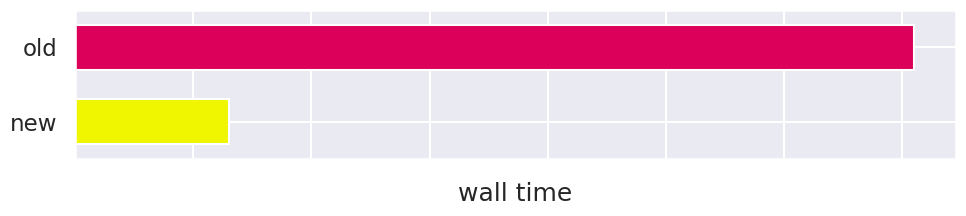

Generate this figure with matplotlib:
# Generating a horizontal bar chart of the speed up of AiiDA-enabled koopmans vs the old implementation

import matplotlib.pyplot as plt
import seaborn as sns

sns.set(context='talk')

timings = {'old': {'initial SCF': 9.32, 'initial NSCF': 14.57, 'Wannierisation': 45.09, 'bands': 12.1, 'projected DOS': 6.69, 'interface to KCW': 28, 'calculate screening': 70980, 'construct Hamiltonian': 60.74},
		   'new': {'initial SCF': 9.32, 'initial NSCF': 14.57, 'Wannierisation': 10.17, 'bands': 12.1, 'projected DOS': 6.69, 'interface to KCW': 28, 'calculate screening': 13020, 'construct Hamiltonian': 60.74}}

fig, ax = plt.subplots(figsize=(10, 2.5))
bar_width = 0.6

colors = sns.color_palette(None, 8)
# set marvel red to #ff2600
marvel_red = "#ff2600"
primary = "#dc005a"
secondary = "#f0f500"
colors = {'old': primary, 'new': secondary}

for label, times in sorted(timings.items()):
    bottom = 0
    for code, time in times.items():
        if code != 'calculate screening':
            continue
        if label == 'old':
            code = None
        ax.barh(label, time, bar_width, label=code, left=bottom, color=colors[label])
        bottom += time

ax.set_xlabel('wall time')
# ax.legend(loc='lower right', ncol=len(times), bbox_to_anchor=(1, 1), frameon=False)
ax.set_xticklabels([None for _ in ax.get_xticks()])
plt.tight_layout()
ax.set_ylim([-0.5, 1.5])
plt.savefig('aiida-speed-up.svg')
